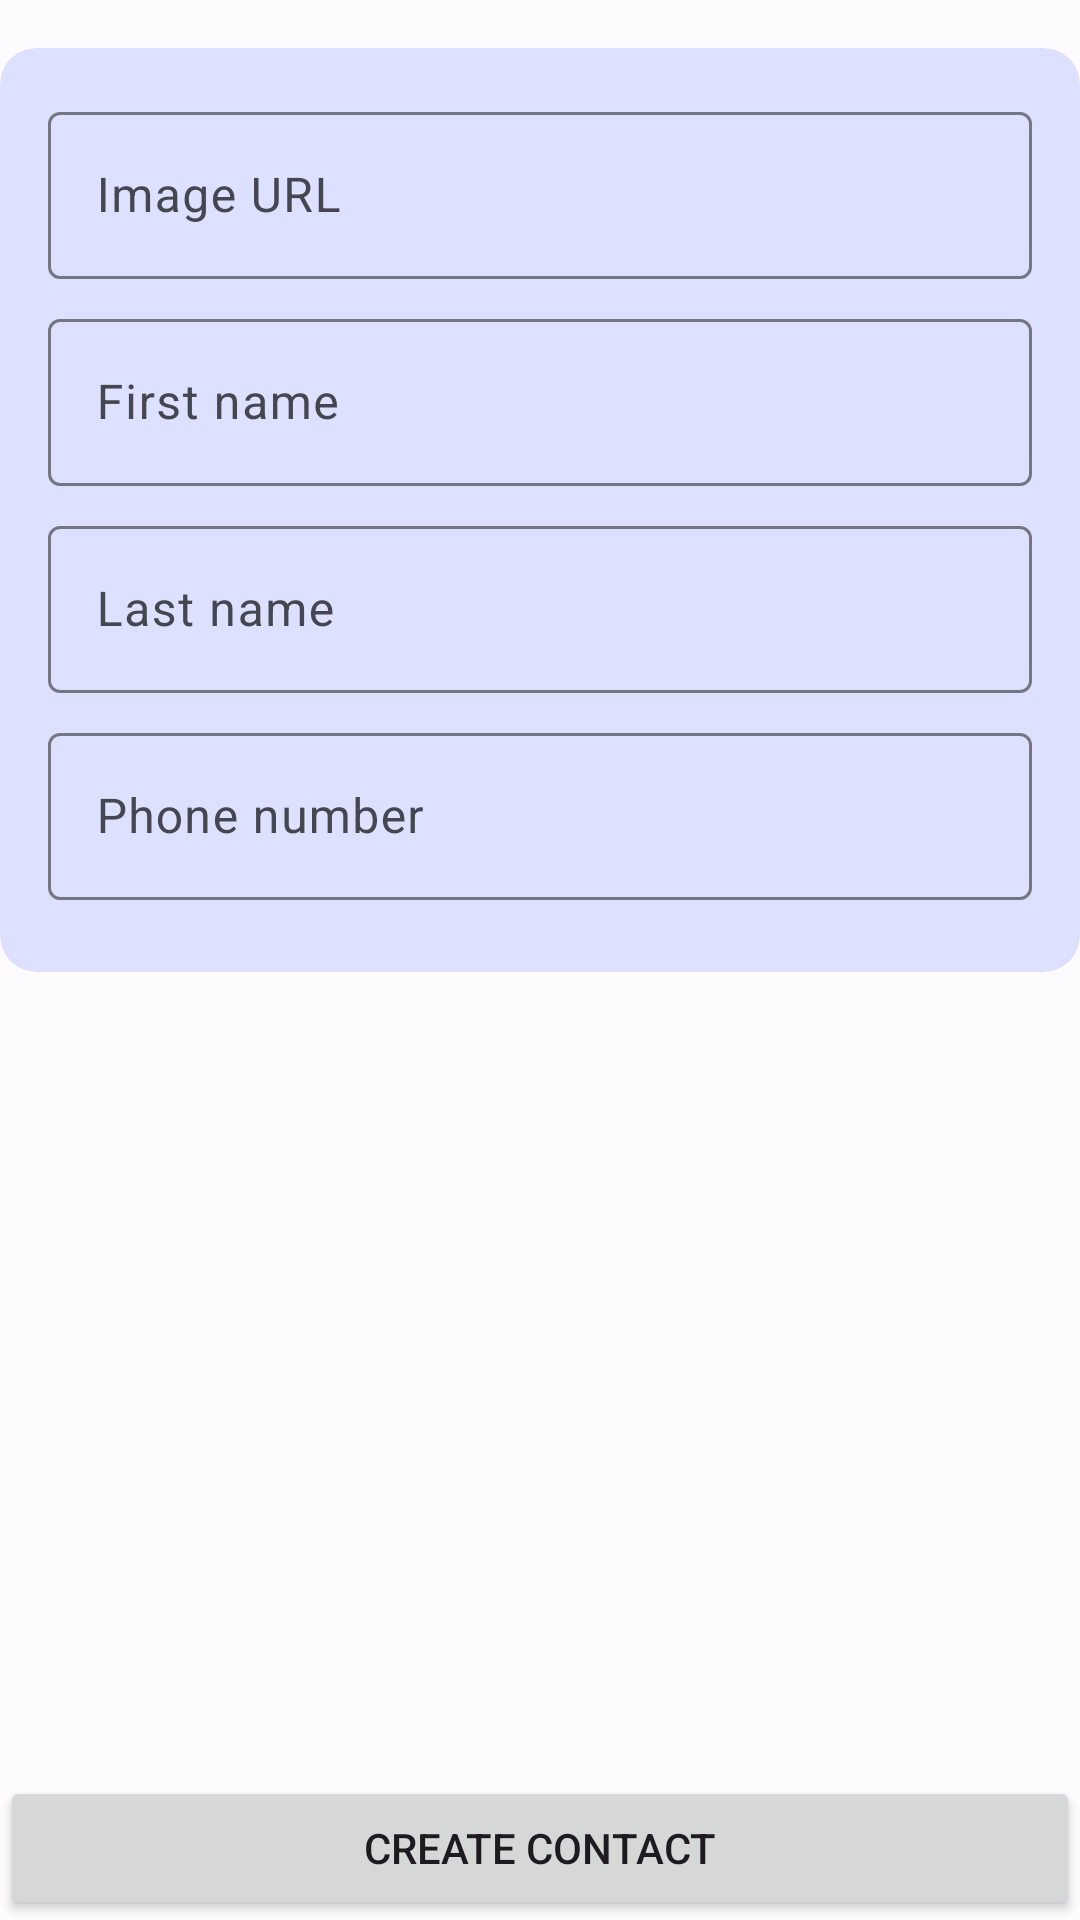

Write the Android layout XML for this screen, with the resource values it uses.
<!-- AndroidManifest.xml: application theme Theme.AstonTraining -->
<!-- res/layout/fragment_create_contact.xml -->
<?xml version="1.0" encoding="utf-8"?>
<androidx.constraintlayout.widget.ConstraintLayout xmlns:android="http://schemas.android.com/apk/res/android"
    xmlns:app="http://schemas.android.com/apk/res-auto"
    android:layout_width="match_parent"
    android:layout_height="match_parent"
    android:layout_margin="@dimen/margin_16dp"
    android:orientation="vertical">

    <ScrollView
        android:layout_width="match_parent"
        android:layout_height="0dp"
        android:orientation="vertical"
        app:layout_constraintBottom_toTopOf="@+id/create_button"
        app:layout_constraintStart_toStartOf="parent"
        app:layout_constraintTop_toTopOf="parent">

        <com.google.android.material.card.MaterialCardView
            android:id="@+id/create_card"
            android:layout_width="match_parent"
            android:layout_height="wrap_content"
            android:layout_marginTop="@dimen/margin_16dp"
            android:layout_marginBottom="@dimen/margin_16dp"
            app:strokeWidth="@dimen/no_dp">

            <LinearLayout
                android:layout_width="match_parent"
                android:layout_height="match_parent"
                android:layout_margin="@dimen/margin_16dp"
                android:orientation="vertical">

                <com.google.android.material.textfield.TextInputLayout
                    android:id="@+id/create_field_image"
                    android:layout_width="match_parent"
                    android:layout_height="wrap_content"
                    android:layout_marginBottom="@dimen/margin_8dp"
                    android:hint="@string/edit_field_image_hint">

                    <com.google.android.material.textfield.TextInputEditText
                        android:id="@+id/create_field_image_text"
                        android:layout_width="match_parent"
                        android:layout_height="wrap_content"
                        android:inputType="textUri" />

                </com.google.android.material.textfield.TextInputLayout>

                <com.google.android.material.textfield.TextInputLayout
                    android:id="@+id/create_field_name"
                    android:layout_width="match_parent"
                    android:layout_height="wrap_content"
                    android:layout_marginBottom="@dimen/margin_8dp"
                    android:hint="@string/edit_field_name_hint">

                    <com.google.android.material.textfield.TextInputEditText
                        android:id="@+id/create_field_name_text"
                        android:layout_width="match_parent"
                        android:layout_height="wrap_content"
                        android:inputType="text" />

                </com.google.android.material.textfield.TextInputLayout>

                <com.google.android.material.textfield.TextInputLayout
                    android:id="@+id/create_field_surname"
                    android:layout_width="match_parent"
                    android:layout_height="wrap_content"
                    android:layout_marginBottom="@dimen/margin_8dp"
                    android:hint="@string/edit_field_surname_hint">

                    <com.google.android.material.textfield.TextInputEditText
                        android:id="@+id/create_field_surname_text"
                        android:layout_width="match_parent"
                        android:layout_height="wrap_content"
                        android:inputType="text" />

                </com.google.android.material.textfield.TextInputLayout>

                <com.google.android.material.textfield.TextInputLayout
                    android:id="@+id/create_field_phone_number"
                    android:layout_width="match_parent"
                    android:layout_height="wrap_content"
                    android:layout_marginBottom="@dimen/margin_8dp"
                    android:hint="@string/edit_field_phone_number_hint">

                    <com.google.android.material.textfield.TextInputEditText
                        android:id="@+id/create_field_phone_number_text"
                        android:layout_width="match_parent"
                        android:layout_height="wrap_content"
                        android:inputType="phone" />

                </com.google.android.material.textfield.TextInputLayout>

            </LinearLayout>

        </com.google.android.material.card.MaterialCardView>

    </ScrollView>

    <Button
        android:id="@+id/create_button"
        android:layout_width="match_parent"
        android:layout_height="wrap_content"
        android:contentDescription="@string/create_button_description"
        android:text="@string/create_button_label"
        app:layout_constraintBottom_toBottomOf="parent"
        app:layout_constraintEnd_toEndOf="parent"
        app:layout_constraintStart_toStartOf="parent" />

</androidx.constraintlayout.widget.ConstraintLayout>
<!-- resources referenced by this layout -->
<resources>
  <dimen name="margin_16dp">16dp</dimen>
  <dimen name="margin_8dp">8dp</dimen>
  <dimen name="no_dp">0dp</dimen>
  <string name="create_button_description">Create contact</string>
  <string name="create_button_label">Create contact</string>
  <string name="edit_field_image_hint">Image URL</string>
  <string name="edit_field_name_hint">First name</string>
  <string name="edit_field_phone_number_hint">Phone number</string>
  <string name="edit_field_surname_hint">Last name</string>
  <color name="md_theme_light_primary">#4559A9</color>
  <color name="md_theme_light_onPrimary">#FFFFFF</color>
  <color name="md_theme_light_primaryContainer">#DDE1FF</color>
  <color name="md_theme_light_onPrimaryContainer">#001454</color>
  <color name="md_theme_light_secondary">#5A5D72</color>
  <color name="md_theme_light_onSecondary">#FFFFFF</color>
  <color name="md_theme_light_secondaryContainer">#DFE1F9</color>
  <color name="md_theme_light_onSecondaryContainer">#171B2C</color>
  <color name="md_theme_light_tertiary">#75546E</color>
  <color name="md_theme_light_onTertiary">#FFFFFF</color>
  <color name="md_theme_light_tertiaryContainer">#FFD7F4</color>
  <color name="md_theme_light_onTertiaryContainer">#2C1229</color>
  <color name="md_theme_light_error">#BA1A1A</color>
  <color name="md_theme_light_onError">#FFFFFF</color>
  <color name="md_theme_light_errorContainer">#FFDAD6</color>
  <color name="md_theme_light_onErrorContainer">#410002</color>
  <color name="md_theme_light_outline">#767680</color>
  <color name="md_theme_light_background">#FEFBFF</color>
  <color name="md_theme_light_onBackground">#1B1B1F</color>
  <color name="md_theme_light_surface">#DDE1FF</color>
  <color name="md_theme_light_onSurface">#1B1B1F</color>
  <color name="md_theme_light_surfaceVariant">#E2E1EC</color>
  <color name="md_theme_light_onSurfaceVariant">#45464F</color>
  <color name="md_theme_light_inverseSurface">#303034</color>
  <color name="md_theme_light_inverseOnSurface">#F2F0F4</color>
  <color name="md_theme_light_inversePrimary">#B8C4FF</color>
</resources>
